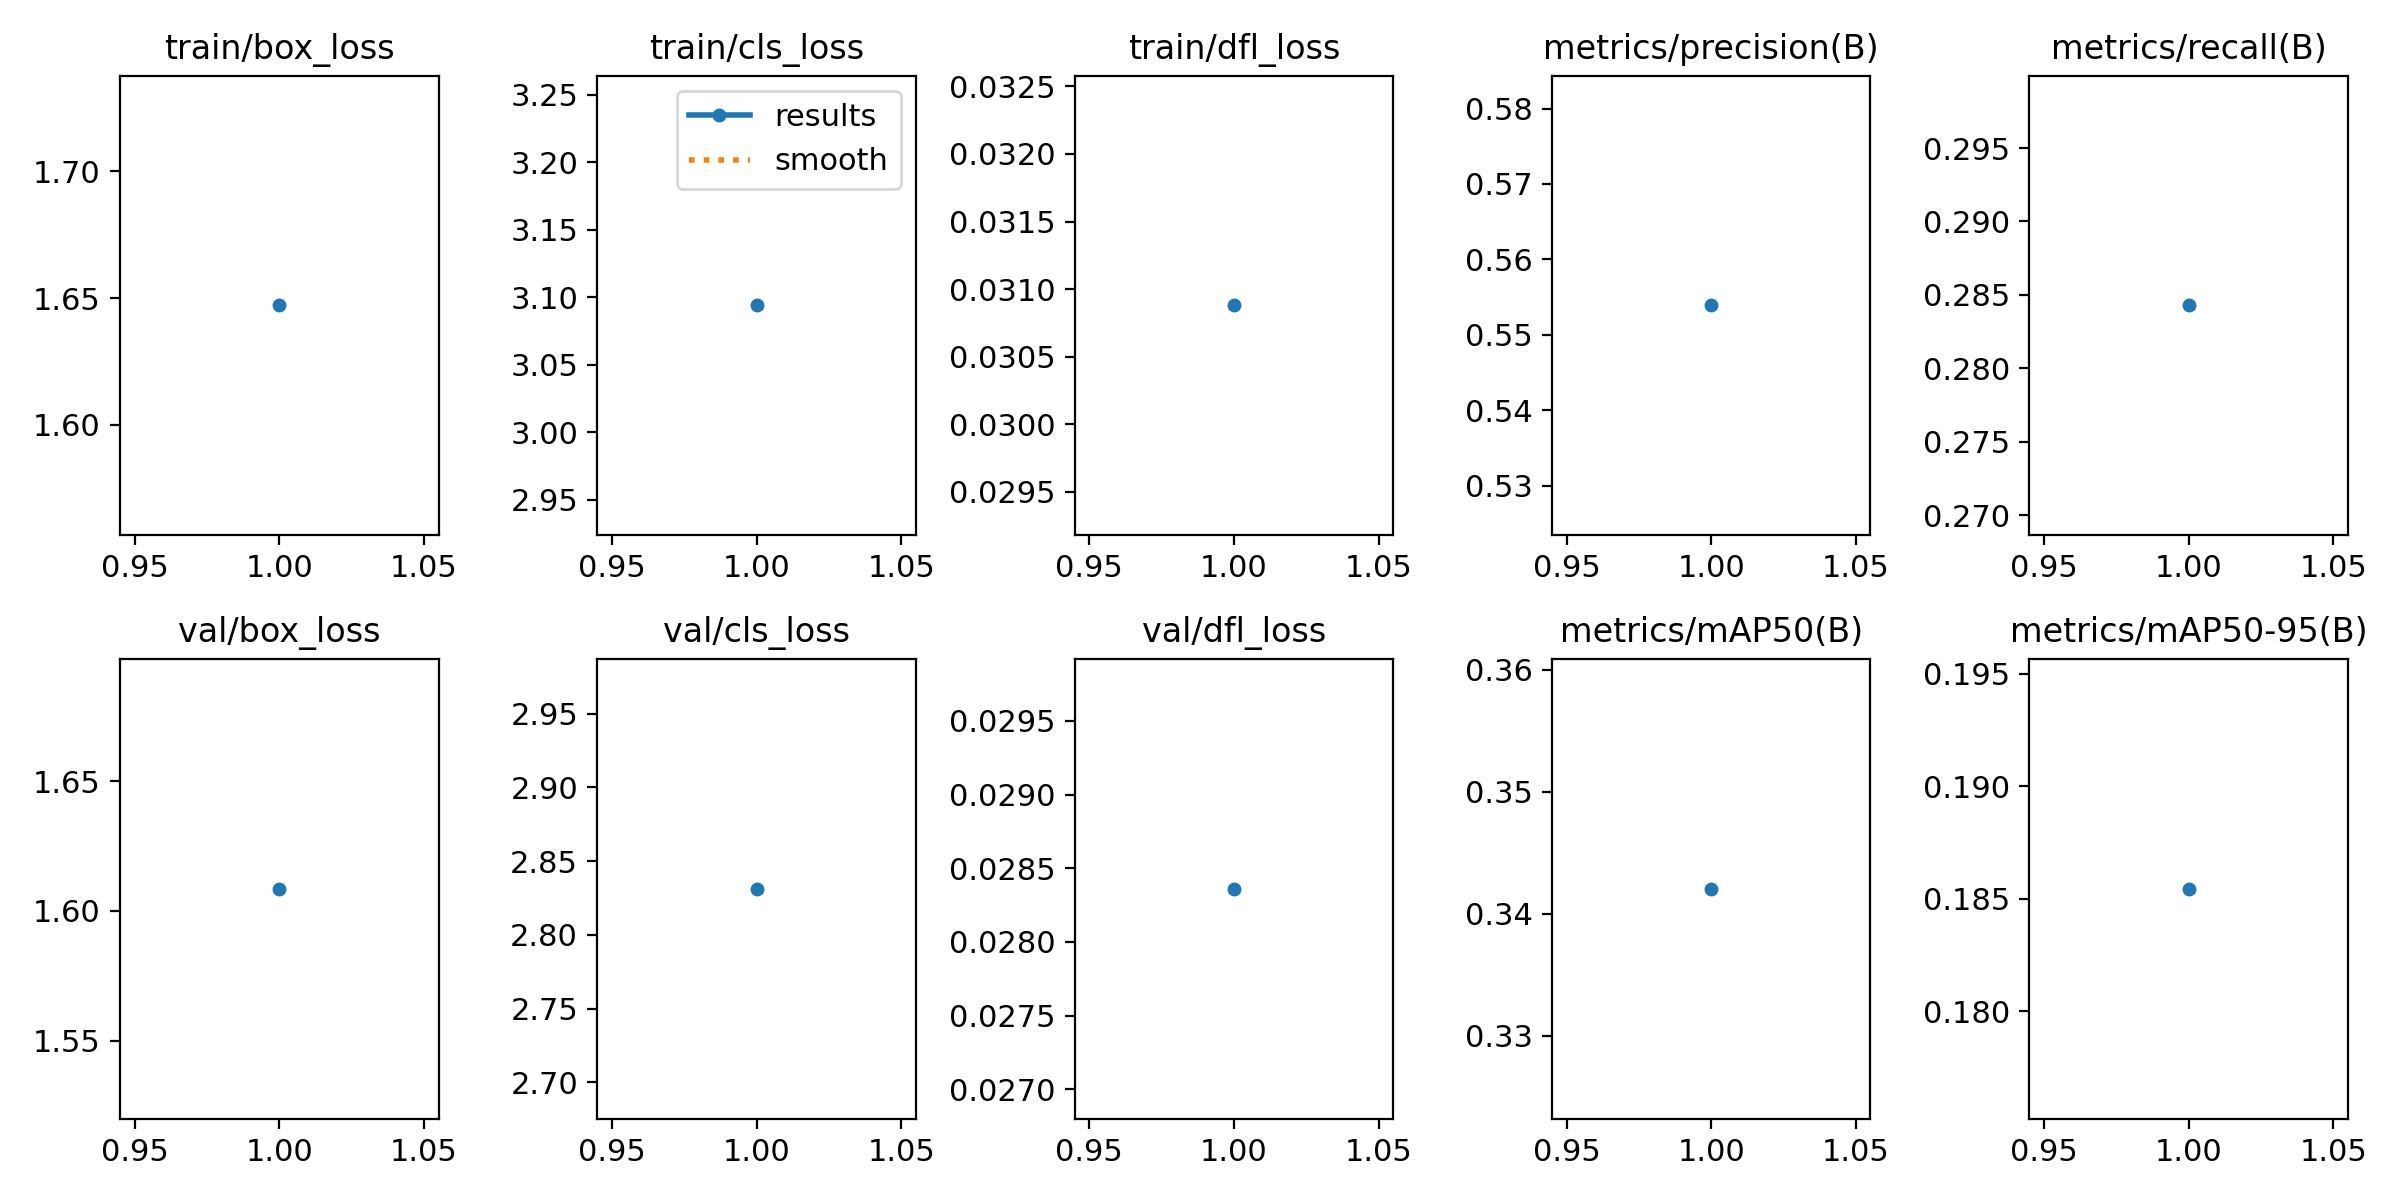

The table this chart was drawn from, first rows:
epoch, time, train/box_loss, train/cls_loss, train/dfl_loss, metrics/precision(B), metrics/recall(B), metrics/mAP50(B), metrics/mAP50-95(B), val/box_loss, val/cls_loss, val/dfl_loss, lr/pg0, lr/pg1, lr/pg2
1, 413.2, 1.647, 3.094, 0.03088, 0.5539, 0.2843, 0.342, 0.1854, 1.609, 2.831, 0.02836, 0.0005501, 0.0005501, 0.0005501
